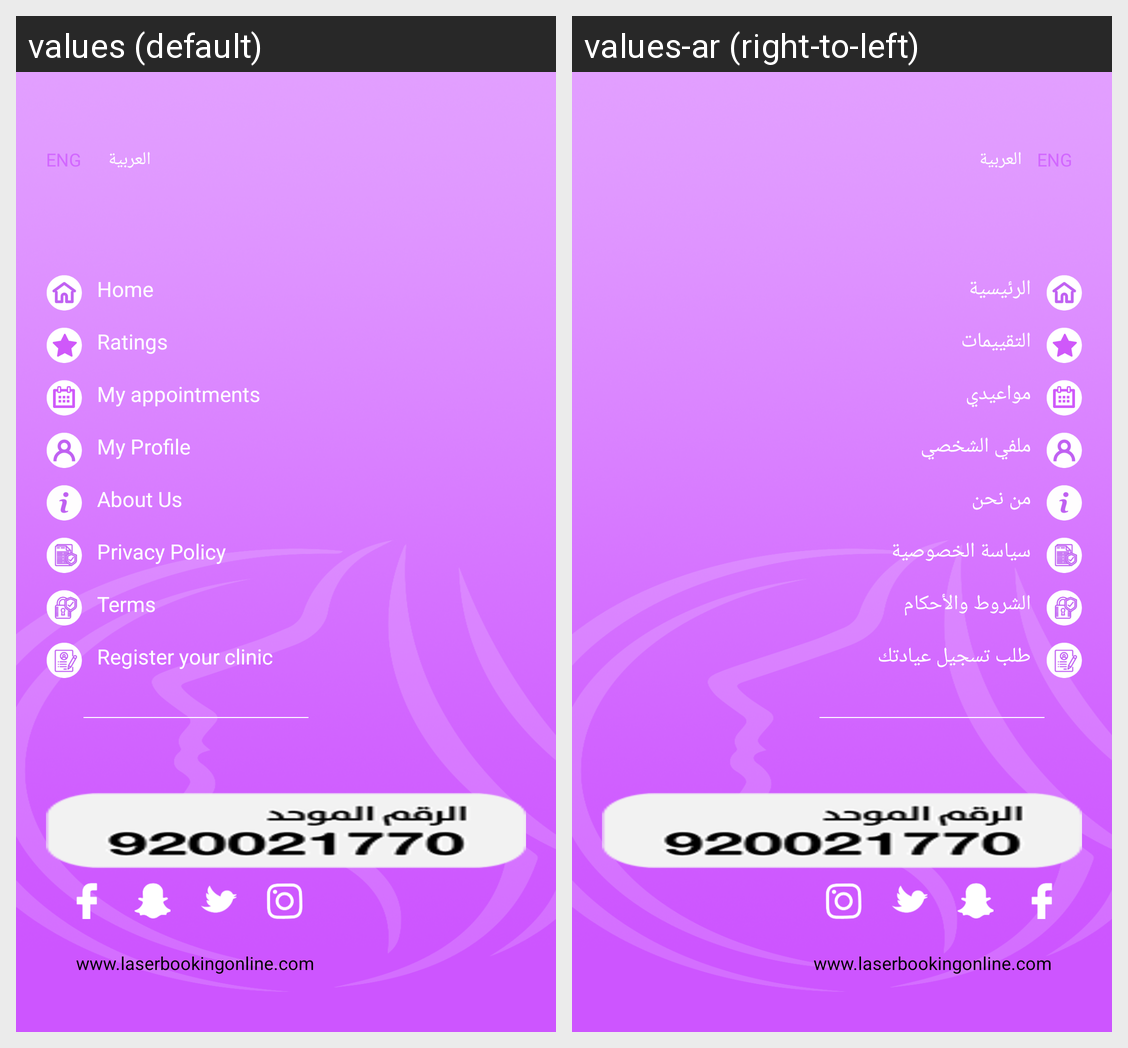

Strings drawn on this Android screen and how each of the app's shown locales translates them:
Android screen res/layout/side_menu.xml rendered under 2 locales, left to right: values (default), values-ar (right-to-left). Device: Nexus 5 (rendered at 1080×1920; each locale shown at half size, 540×960, under a caption strip naming it); theme AppTheme.
Strings drawn on this screen, with the default value and each locale's value (text and hints the layout hard-codes, and strings that could not be matched under every locale, appear in the picture but are not listed):

home
  values: Home
  values-ar: الرئيسية

ratings
  values: Ratings
  values-ar: التقييمات

myAppointments
  values: My appointments
  values-ar: مواعيدي

profile
  values: My Profile
  values-ar: ملفي الشخصي

aboutus
  values: About Us
  values-ar: من نحن

privacypolicy
  values: Privacy Policy
  values-ar: سياسة الخصوصية

terms
  values: Terms
  values-ar: الشروط والأحكام

register_clinic
  values: Register your clinic
  values-ar: طلب تسجيل عيادتك
